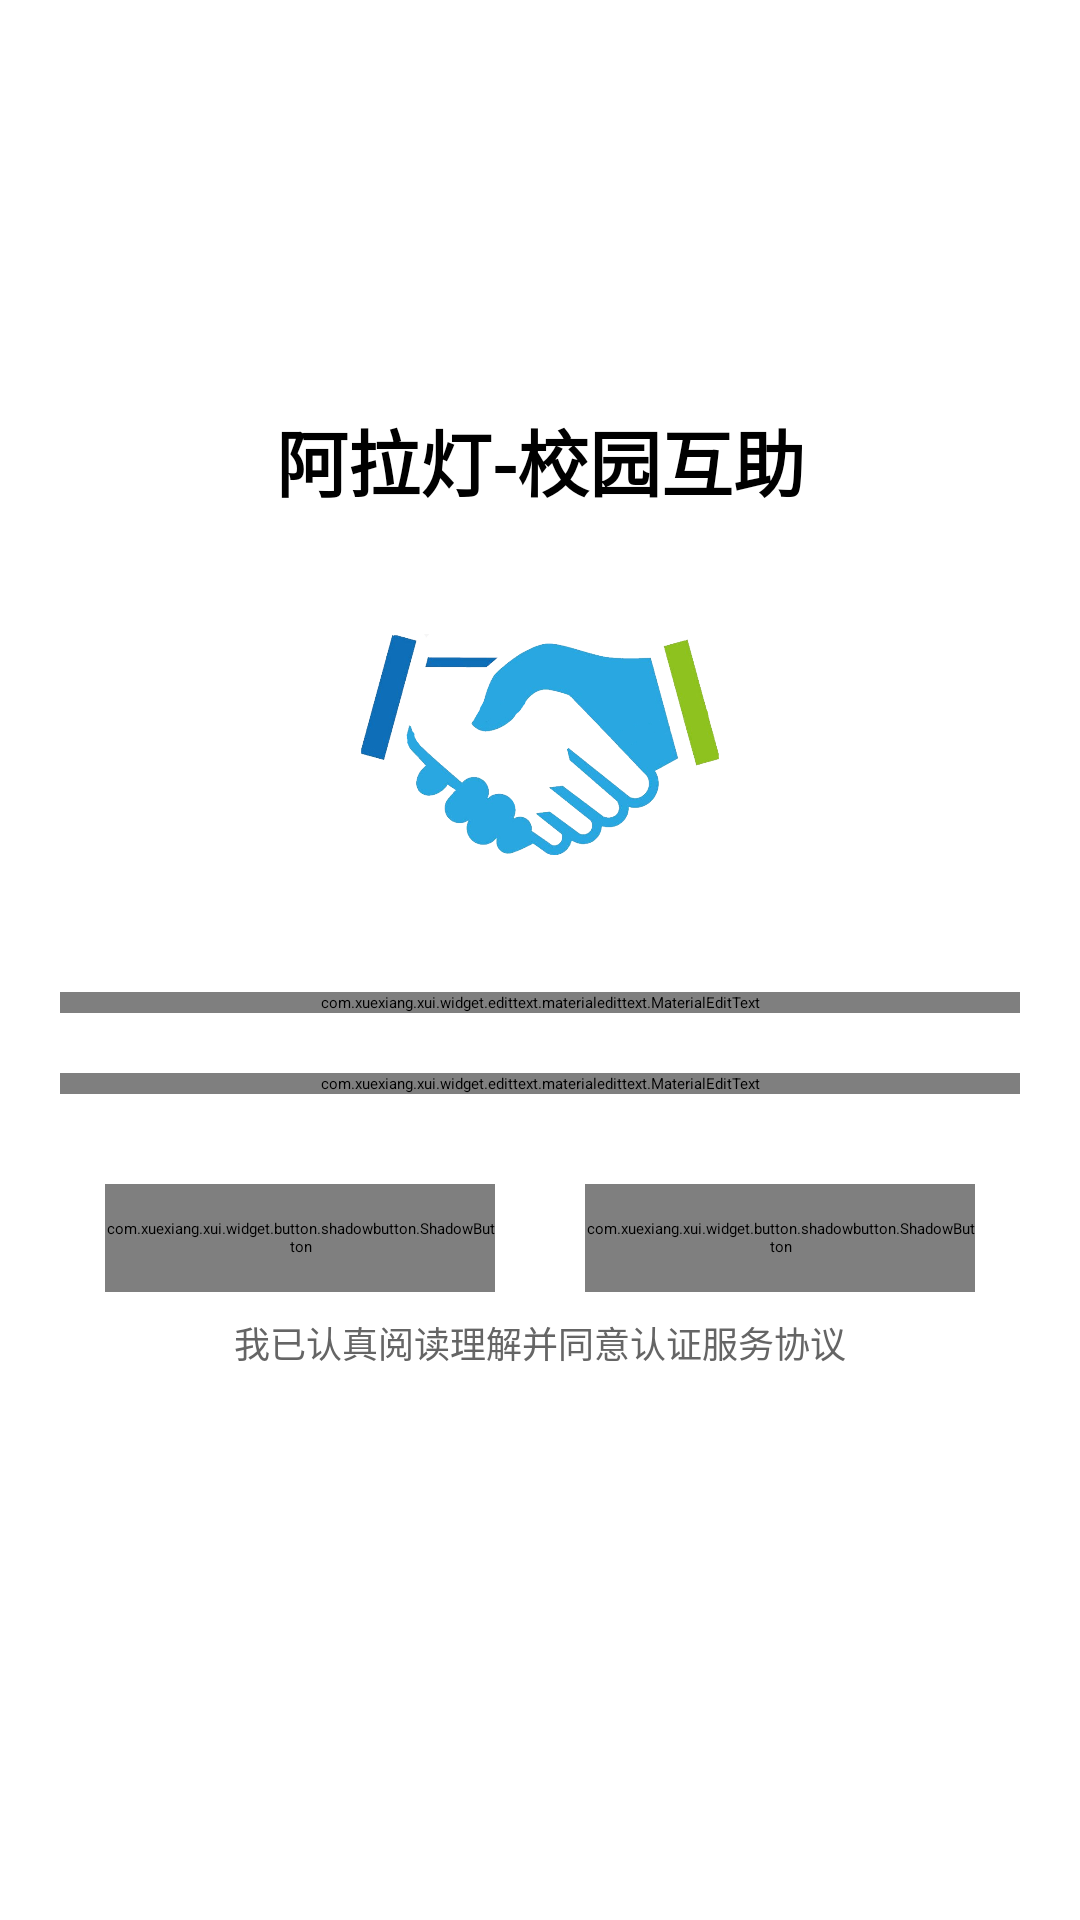

Produce the Android XML layout that renders to this screen, including the resource entries it uses.
<!-- AndroidManifest.xml: application theme Theme.CampusService -->
<!-- res/layout/activity_login_user_name.xml -->
<?xml version="1.0" encoding="utf-8"?>
<LinearLayout xmlns:android="http://schemas.android.com/apk/res/android"
    xmlns:app="http://schemas.android.com/apk/res-auto"
    xmlns:tools="http://schemas.android.com/tools"
    android:layout_width="match_parent"
    android:layout_height="match_parent"
    android:background="#FFFFFF"
    android:orientation="vertical">

    <LinearLayout
        android:orientation="vertical"
        android:layout_width="match_parent"
        android:gravity="center"
        android:layout_marginLeft="20dp"
        android:layout_marginRight="20dp"
        android:layout_weight="10"
        android:layout_height="0dp">
        <TextView
            android:text="阿拉灯-校园互助"
            android:gravity="center"
            android:textSize="24sp"
            android:textStyle="bold"
            android:textColor="@color/black"
            android:layout_width="match_parent"
            android:layout_height="wrap_content"/>
        <ImageView
            android:layout_width="120dp"
            android:layout_height="120dp"
            android:layout_marginTop="20dp"
            android:src="@drawable/handnew"
            />

        <com.xuexiang.xui.widget.edittext.materialedittext.MaterialEditText
            android:id="@+id/edtext_user_name"
            android:layout_width="match_parent"
            android:layout_height="wrap_content"
            android:layout_marginTop="20dp"
            android:hint="用户名"
            app:met_primaryColor="@color/themeColor"
            app:met_floatingLabelText="用户名"
            app:met_minCharacters="1"
            app:met_maxCharacters="10"
            app:met_allowEmpty="false"
            app:met_clearButton="true"
            app:met_helperText="用户名在1-10之间"
            app:met_helperTextAlwaysShown="false"
            app:met_floatingLabel="normal" />

        <com.xuexiang.xui.widget.edittext.materialedittext.MaterialEditText
            android:id="@+id/edtext_user_password"
            android:layout_width="match_parent"
            android:layout_height="wrap_content"
            android:layout_marginTop="20dp"
            android:hint="密码"
            app:met_primaryColor="@color/themeColor"
            app:met_minCharacters="1"
            app:met_maxCharacters="16"
            app:met_allowEmpty="false"
            app:met_floatingLabel="normal"
            app:met_passWordButton="true"
            app:met_isAsteriskStyle="true"
            app:met_helperText="密码在1-16之间"
            app:met_helperTextAlwaysShown="false"
            app:met_floatingLabelText="密码" />

        <LinearLayout
            android:orientation="horizontal"
            android:layout_marginTop="30dp"
            android:layout_width="match_parent"
            android:layout_height="wrap_content">

            <com.xuexiang.xui.widget.button.shadowbutton.ShadowButton
                android:id="@+id/btn_username_login"
                android:layout_marginLeft="15dp"
                android:layout_marginRight="15dp"
                android:text="登 录"
                android:gravity="center"
                android:textColor="@color/white"
                android:layout_width="0dp"
                android:layout_weight="1"
                android:layout_height="36dp"
                android:background="@drawable/shape_button"
                app:sb_radius="10dp" />
            <com.xuexiang.xui.widget.button.shadowbutton.ShadowButton
                android:id="@+id/btn_username_register"
                android:layout_marginLeft="15dp"
                android:layout_marginRight="15dp"
                android:text="注 册"
                android:gravity="center"
                android:textColor="@color/white"
                android:layout_width="0dp"
                android:layout_weight="1"
                android:layout_height="36dp"
                android:background="@drawable/shape_button_red"
                app:sb_radius="10dp" />

        </LinearLayout>


        <TextView
            android:text="我已认真阅读理解并同意认证服务协议"
            android:textColor="@color/textcolor"
            android:layout_marginTop="8dp"
            android:textSize="12sp"
            android:layout_width="wrap_content"
            android:layout_height="wrap_content"/>
    </LinearLayout>

    <LinearLayout
        android:layout_width="match_parent"
        android:layout_height="0dp"
        android:gravity="center"
        android:orientation="vertical"
        android:layout_weight="0.8">



    </LinearLayout>

</LinearLayout>
<!-- resources referenced by this layout -->
<resources>
  <color name="black">#FF000000</color>
  <color name="textcolor">#656565</color>
  <color name="themeColor">#4FD494</color>
  <color name="white">#FFFFFFFF</color>
  <!-- drawable handnew: png bitmap (drawable, 138956 bytes) -->
  <!-- drawable shape_button_red (drawable) -->
  <?xml version="1.0" encoding="utf-8"?>
  <shape xmlns:android="http://schemas.android.com/apk/res/android">
      <corners android:radius="10dp"/>
      <solid android:color="@color/xui_config_color_red"/>
  </shape>
  <style name="Theme.CampusService" parent="XUITheme.Phone">
          
          <item name="colorPrimary">@color/purple_500</item>
          <item name="colorPrimaryVariant">@color/purple_700</item>
          <item name="colorOnPrimary">@color/white</item>
          
          <item name="colorSecondary">@color/teal_200</item>
          <item name="colorSecondaryVariant">@color/teal_700</item>
          <item name="colorOnSecondary">@color/black</item>
          
          <item name="android:statusBarColor" tools:targetApi="l">?attr/colorPrimaryVariant</item>
          
      </style>
  <color name="purple_500">#FF6200EE</color>
  <color name="purple_700">#FF3700B3</color>
  <color name="teal_200">#FF03DAC5</color>
  <color name="teal_700">#FF018786</color>
</resources>
